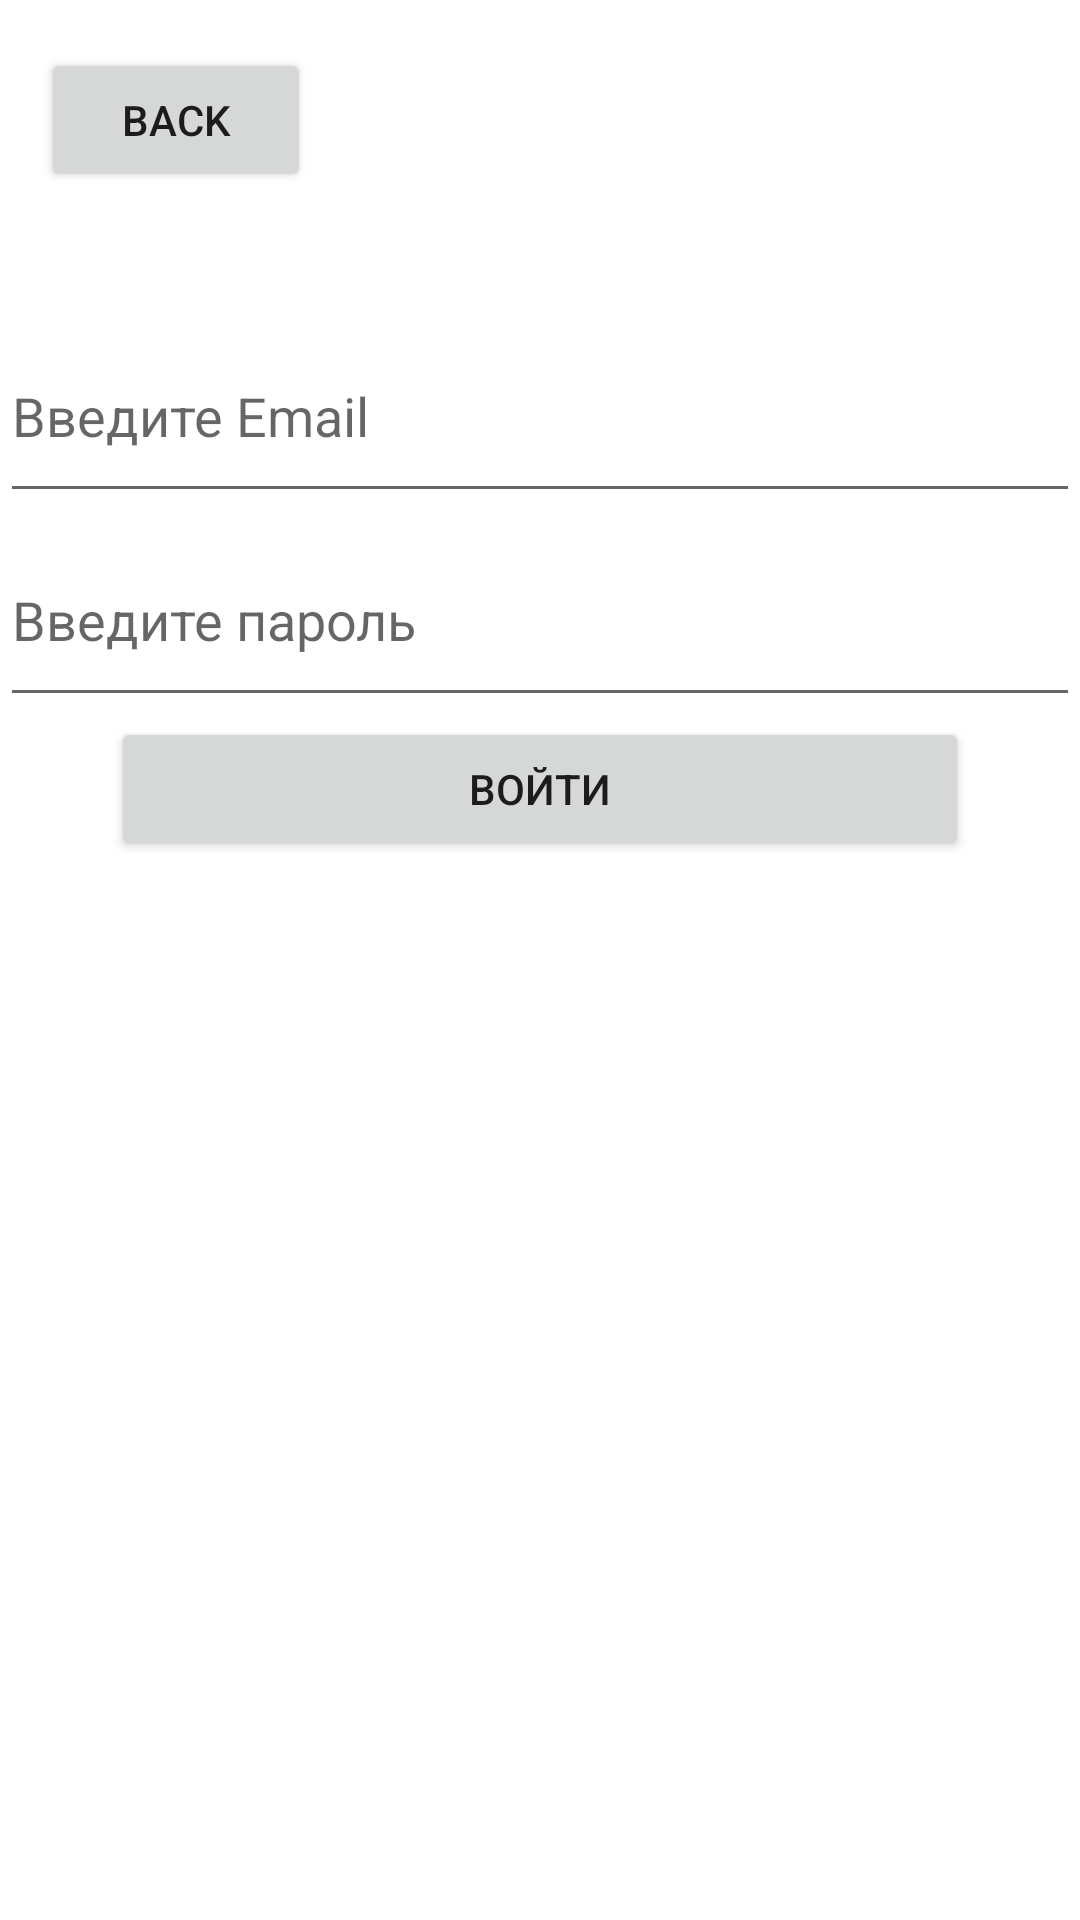

Produce the Android XML layout that renders to this screen, including the resource entries it uses.
<!-- AndroidManifest.xml: application theme Theme.CosmosHolms -->
<!-- res/layout/activity_sort_by_age.xml -->
<?xml version="1.0" encoding="utf-8"?>
<androidx.constraintlayout.widget.ConstraintLayout xmlns:android="http://schemas.android.com/apk/res/android"
    xmlns:app="http://schemas.android.com/apk/res-auto"
    xmlns:tools="http://schemas.android.com/tools"
    android:layout_width="match_parent"
    android:layout_height="match_parent"
    android:id="@+id/root_element"
    tools:context=".sort_by_age">

    <Button
        android:id="@+id/buttonBack"
        android:layout_width="90dp"
        android:layout_height="48dp"
        android:layout_marginTop="16dp"
        android:onClick="backToActivity"
        android:text="Back"
        app:layout_constraintEnd_toEndOf="parent"
        app:layout_constraintHorizontal_bias="0.05"
        app:layout_constraintStart_toStartOf="parent"
        app:layout_constraintTop_toTopOf="parent" />

    <LinearLayout
        android:layout_width="match_parent"
        android:layout_height="wrap_content"
        android:gravity="center"
        android:orientation="vertical"
        app:layout_constraintBottom_toBottomOf="parent"
        app:layout_constraintEnd_toEndOf="parent"
        app:layout_constraintHorizontal_bias="0.0"
        app:layout_constraintStart_toStartOf="parent"
        app:layout_constraintTop_toTopOf="parent"
        app:layout_constraintVertical_bias="0.226">

        <EditText
            android:id="@+id/textEmailAddress"
            android:layout_width="match_parent"
            android:layout_height="68dp"
            android:ems="10"
            android:hint="Введите Email"
            android:inputType="textEmailAddress" />

        <EditText
            android:id="@+id/textPassword"
            android:layout_width="match_parent"
            android:layout_height="68dp"
            android:ems="10"
            android:hint="Введите пароль"
            android:inputType="textPassword" />

        <Button
            android:id="@+id/button2"
            android:layout_width="286dp"
            android:layout_height="wrap_content"
            android:onClick="logIn"
            android:text="Войти" />
    </LinearLayout>

</androidx.constraintlayout.widget.ConstraintLayout>
<!-- resources referenced by this layout -->
<resources>
  <style name="Theme.CosmosHolms" parent="Theme.MaterialComponents.DayNight.NoActionBar">
          
          <item name="colorPrimary">@color/purple_500</item>
          <item name="colorPrimaryVariant">@color/purple_700</item>
          <item name="colorOnPrimary">@color/white</item>
          
          <item name="colorSecondary">@color/teal_200</item>
          <item name="colorSecondaryVariant">@color/teal_700</item>
          <item name="colorOnSecondary">@color/black</item>
          
          <item name="android:statusBarColor" tools:targetApi="l">?attr/colorPrimaryVariant</item>
          
      </style>
  <!-- not gathered from this repository: default colours our renderer supplied (Android Studio template values) -->
  <color name="purple_500">#FF6200EE</color>
  <color name="purple_700">#FF3700B3</color>
  <color name="teal_200">#FF03DAC5</color>
  <color name="teal_700">#FF018786</color>
  <color name="black">#FF000000</color>
  <color name="white">#FFFFFFFF</color>
</resources>
